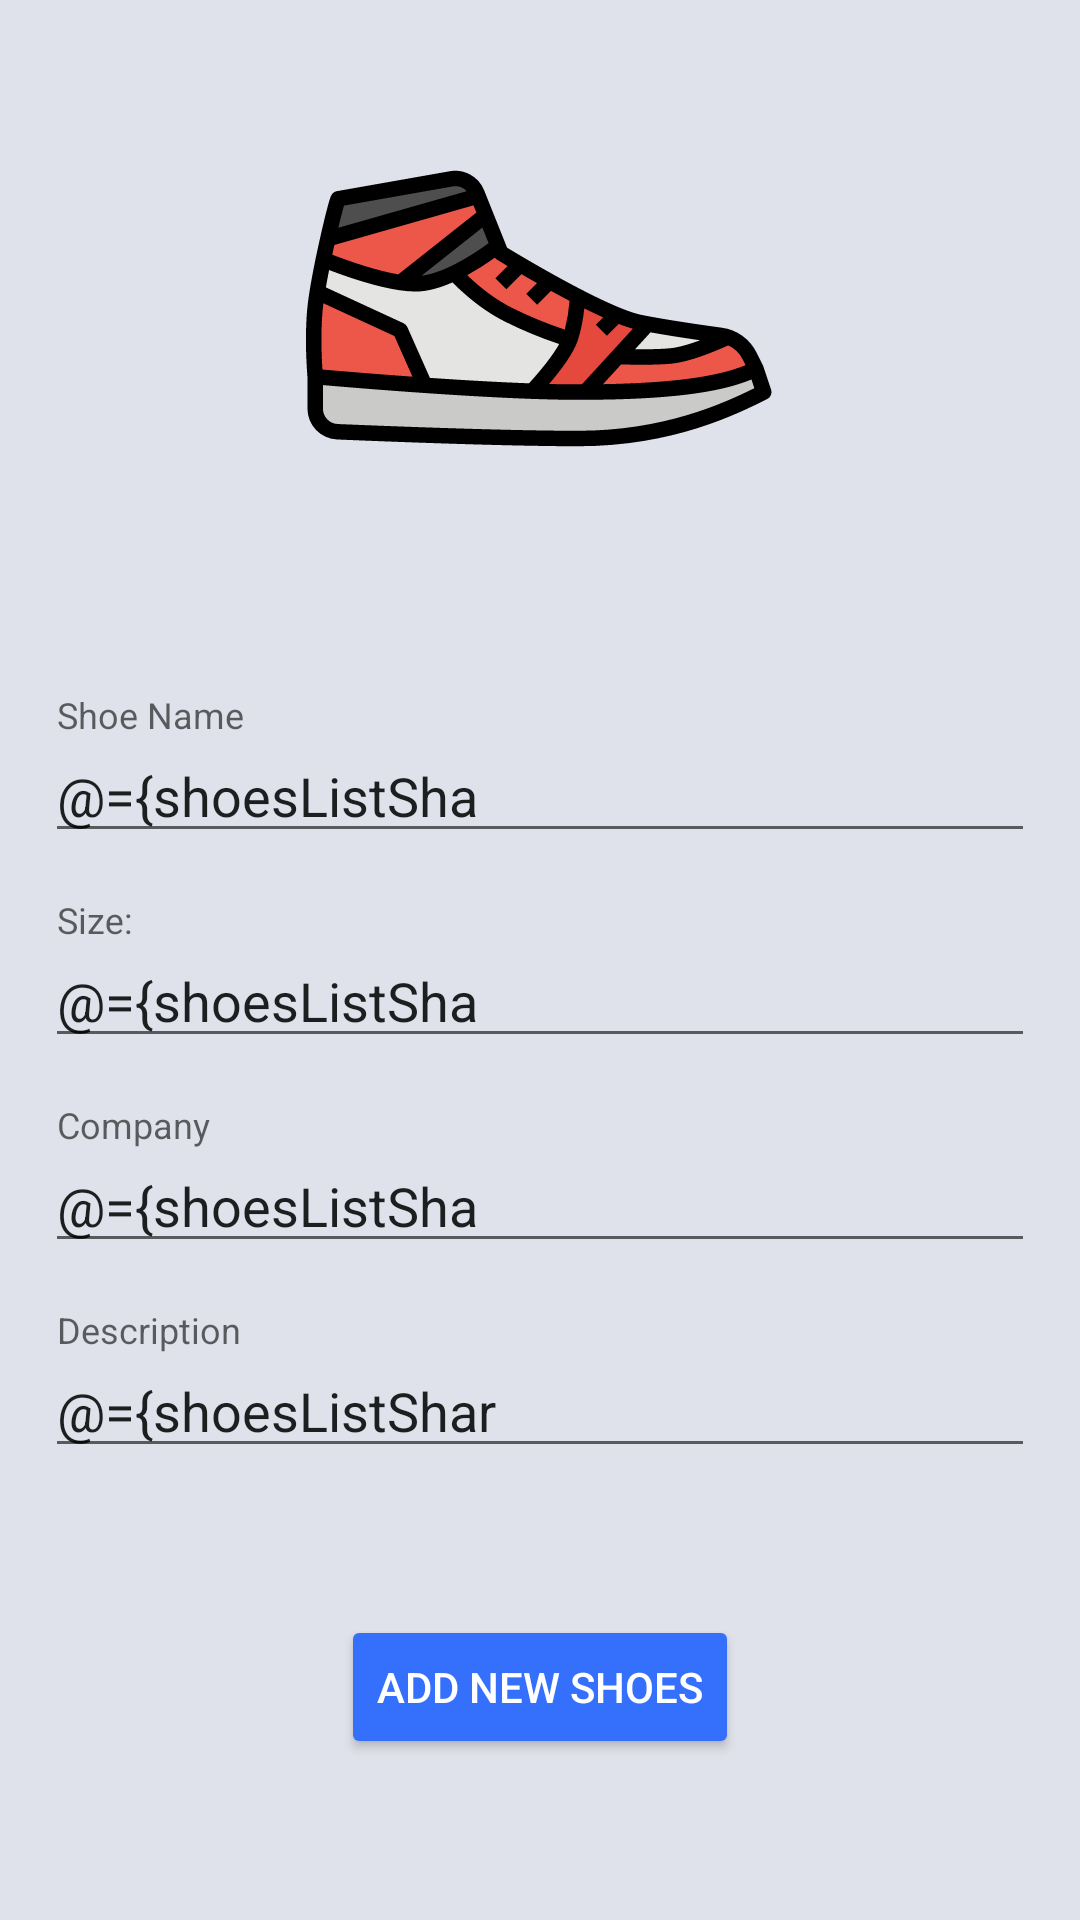

This screen was rendered from an Android layout file. Write that file and the resources it references.
<!-- AndroidManifest.xml: application theme AppTheme -->
<!-- res/layout/fragment_add_new_shoe.xml -->
<?xml version="1.0" encoding="utf-8"?>
<layout
    xmlns:android="http://schemas.android.com/apk/res/android"
    xmlns:app="http://schemas.android.com/apk/res-auto">

    <data>
        <variable
            name="shoesListSharedViewModel"
            type="com.udacity.shoestore.shoesList.ShoesListSharedViewModel" />
    </data>

    

<androidx.constraintlayout.widget.ConstraintLayout
    android:layout_width="match_parent"
    android:layout_height="match_parent"
    android:padding="@dimen/padding_layout"
    android:background="@color/app_background">

    <ImageView
        android:id="@+id/add_image_imageView"
        android:layout_width="wrap_content"
        android:layout_height="wrap_content"
        android:layout_gravity="center_horizontal"
        android:layout_marginTop="@dimen/layout_margin_10"
        android:contentDescription="@string/jordan_image"
        android:src="@drawable/ic_sneaker_image"
        app:layout_constraintEnd_toEndOf="parent"
        app:layout_constraintHorizontal_bias="0.498"
        app:layout_constraintStart_toStartOf="parent"
        app:layout_constraintTop_toTopOf="parent" />

    <com.google.android.material.textfield.TextInputLayout
        android:id="@+id/add_name_shoes_layout"
        android:layout_width="match_parent"
        android:layout_height="wrap_content"
        android:layout_marginTop="@dimen/layout_margin_42"
        app:layout_constraintEnd_toEndOf="parent"
        app:layout_constraintStart_toStartOf="parent"
        app:layout_constraintTop_toBottomOf="@+id/add_image_imageView">

        <com.google.android.material.textfield.TextInputEditText
            android:id="@+id/shoesName"
            android:layout_width="match_parent"
            android:layout_height="wrap_content"
            android:hint="@string/shoe_name"
            android:text="@={shoesListSharedViewModel.currentShoe.name}"
            android:maxLength="15"
            android:inputType="textCapCharacters"/>
    </com.google.android.material.textfield.TextInputLayout>

    <com.google.android.material.textfield.TextInputLayout
        android:id="@+id/add_new_size_layout"
        android:layout_width="match_parent"
        android:layout_height="wrap_content"
        android:layout_marginTop="@dimen/layout_margin_16"
        app:layout_constraintEnd_toEndOf="parent"
        app:layout_constraintStart_toStartOf="parent"
        app:layout_constraintTop_toBottomOf="@id/add_name_shoes_layout">

        <com.google.android.material.textfield.TextInputEditText
            android:id="@+id/shoesSize"
            android:layout_width="match_parent"
            android:layout_height="wrap_content"
            android:hint="@string/size"
            android:text="@={shoesListSharedViewModel.currentShoe.size}"
            android:maxLength="15"
            android:inputType="textCapCharacters"/>
    </com.google.android.material.textfield.TextInputLayout>

    <com.google.android.material.textfield.TextInputLayout
        android:id="@+id/add_new_company_layout"
        android:layout_width="match_parent"
        android:layout_height="wrap_content"
        android:layout_marginTop="@dimen/layout_margin_16"
        app:layout_constraintEnd_toEndOf="parent"
        app:layout_constraintStart_toStartOf="parent"
        app:layout_constraintTop_toBottomOf="@+id/add_new_size_layout">

        <com.google.android.material.textfield.TextInputEditText
            android:id="@+id/shoesCompany"
            android:layout_width="match_parent"
            android:layout_height="wrap_content"
            android:hint="@string/company"
            android:text="@={shoesListSharedViewModel.currentShoe.company}"
            android:maxLength="15"
            android:inputType="textCapCharacters"/>
    </com.google.android.material.textfield.TextInputLayout>

    <com.google.android.material.textfield.TextInputLayout
        android:id="@+id/add_new_shoe_description_layout"
        android:layout_width="match_parent"
        android:layout_height="wrap_content"
        android:layout_marginTop="@dimen/layout_margin_16"
        app:layout_constraintEnd_toEndOf="parent"
        app:layout_constraintStart_toStartOf="parent"
        app:layout_constraintTop_toBottomOf="@+id/add_new_company_layout">

        <com.google.android.material.textfield.TextInputEditText
            android:id="@+id/shoesDescription"
            android:layout_width="match_parent"
            android:layout_height="wrap_content"
            android:hint="@string/description"
            android:text="@={shoesListSharedViewModel.currentShoe.description}"
            android:maxLength="16"
            android:inputType="textCapCharacters"/>
    </com.google.android.material.textfield.TextInputLayout>

    <Button
        android:id="@+id/button_add_new_shoes"
        style="@style/Widget.AppCompat.Button.Colored"
        android:layout_width="wrap_content"
        android:layout_height="wrap_content"
        android:layout_marginTop="@dimen/layout_margin_10"
        android:elevation="@dimen/button_elevation_5"
        android:onClick="@{ () -> shoesListSharedViewModel.saveItem() }"
        android:text="@string/add_shoes_btn"
        app:layout_constraintBottom_toBottomOf="parent"
        app:layout_constraintEnd_toEndOf="parent"
        app:layout_constraintStart_toStartOf="parent"
        app:layout_constraintTop_toBottomOf="@+id/add_new_shoe_description_layout" />
</androidx.constraintlayout.widget.ConstraintLayout>
</layout>
<!-- resources referenced by this layout -->
<resources>
  <color name="app_background">#DFE2EA</color>
  <dimen name="button_elevation_5">5dp</dimen>
  <dimen name="layout_margin_10">10dp</dimen>
  <dimen name="layout_margin_16">16dp</dimen>
  <dimen name="layout_margin_42">42dp</dimen>
  <dimen name="padding_layout">15dp</dimen>
  <!-- drawable ic_sneaker_image: vector/xml drawable (drawable, 5582 chars, omitted) -->
  <string name="add_shoes_btn">Add New Shoes</string>
  <string name="company">Company</string>
  <string name="description">Description</string>
  <string name="jordan_image">jordan shoes</string>
  <string name="shoe_name">Shoe Name</string>
  <string name="size">Size:</string>
  <style name="AppTheme" parent="Theme.AppCompat.Light.DarkActionBar">
          
          <item name="colorPrimary">@color/colorPrimary</item>
          <item name="colorPrimaryDark">@color/colorPrimaryDark</item>
          <item name="colorAccent">@color/colorAccent</item>
      </style>
  <color name="colorPrimary">#316CF9</color>
  <color name="colorPrimaryDark">#2967F9</color>
  <color name="colorAccent">#3470FC</color>
</resources>
